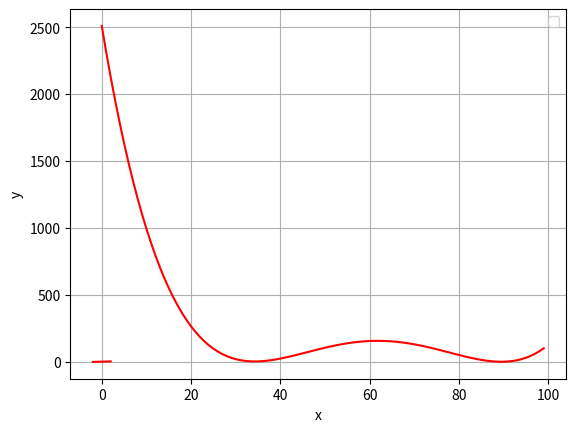

This chart was generated by the following Python code:
# importing the packages
import numpy as np
import matplotlib.pyplot as plt

#defining the region of x,y
x = np.linspace(-2,2,100)
y = np.linspace(-1,3,100)

# define the function f

f = (((1-x)**2) + 100 *(y-x**2)**2)


#plotting 
plt.figure()
plt.plot(x,y,f,color='red')
plt.xlabel('x')
plt.ylabel('y')
plt.legend()
plt.grid(True)
plt.show()

print('the minimun of the function: ' ,min(f)) # directly find the min value of f


